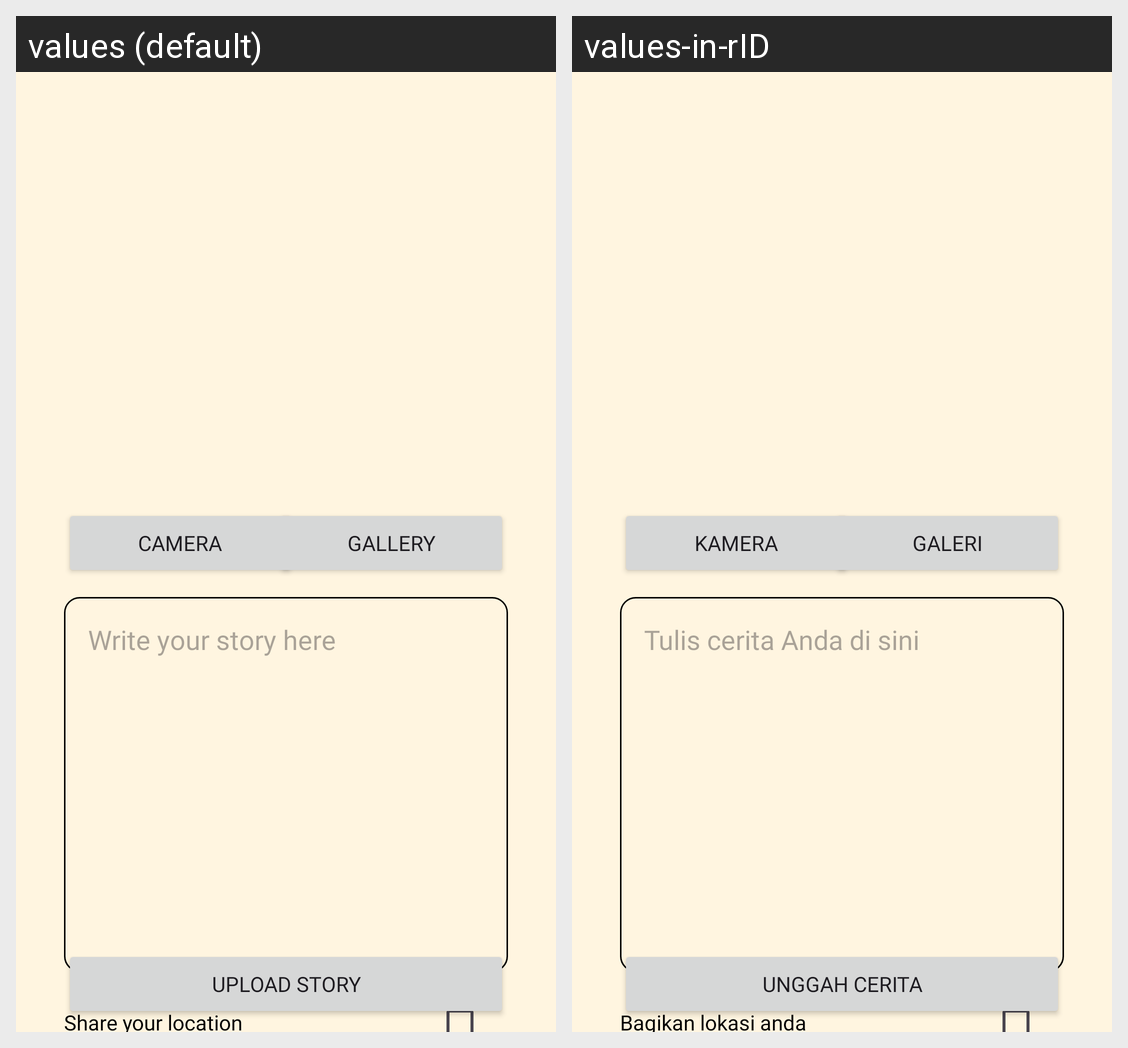

Here is an Android app screen in its default locale and in the app's own translations. Write out the translated-string differences for the strings that appear on this screen.
Android screen res/layout/activity_add.xml rendered under 2 locales, left to right: values (default), values-in-rID. Device: Nexus 5 (rendered at 1080×1920; each locale shown at half size, 540×960, under a caption strip naming it); theme Theme.SnapIt.
Strings drawn on this screen, with the default value and each locale's value (text and hints the layout hard-codes, and strings that could not be matched under every locale, appear in the picture but are not listed):

camera_caps
  values: CAMERA
  values-in-rID: KAMERA

gallery_caps
  values: GALLERY
  values-in-rID: GALERI

write_your_story_here
  values: Write your story here
  values-in-rID: Tulis cerita Anda di sini

label_share_location
  values: Share your location
  values-in-rID: Bagikan lokasi anda

upload_story
  values: UPLOAD STORY
  values-in-rID: UNGGAH CERITA
